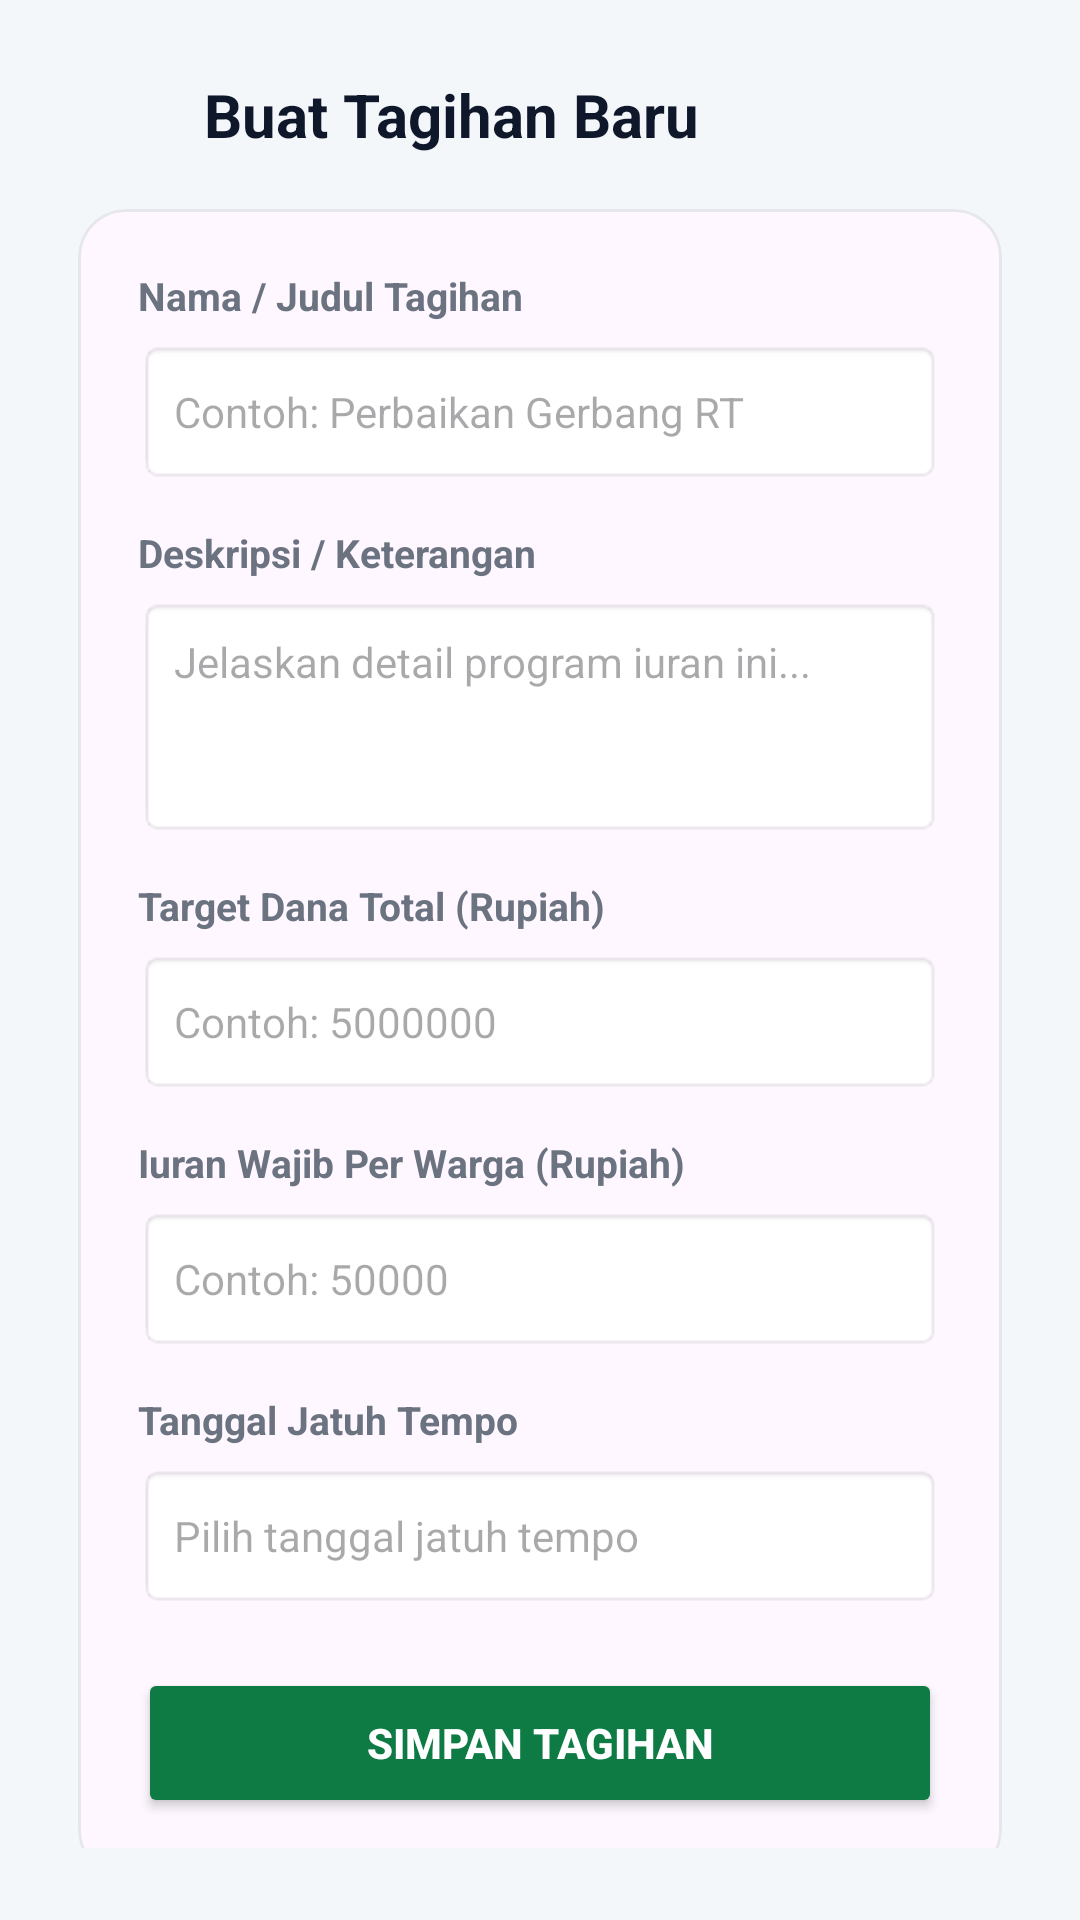

Here is an Android app screen rendered from its layout file. Give the layout XML and the strings, colors and styles it references.
<!-- AndroidManifest.xml: application theme Theme.GrowSave -->
<!-- res/layout/activity_create_bill.xml -->
<?xml version="1.0" encoding="utf-8"?>
<androidx.constraintlayout.widget.ConstraintLayout
    xmlns:android="http://schemas.android.com/apk/res/android"
    xmlns:app="http://schemas.android.com/apk/res-auto"
    android:layout_width="match_parent"
    android:layout_height="match_parent"
    android:background="#F4F7FA"
    android:padding="24dp">

    <ImageView
        android:id="@+id/btn_back"
        android:layout_width="28dp"
        android:layout_height="28dp"
        android:src="@drawable/ic_arrow_back"
        app:tint="#0F172A"
        app:layout_constraintTop_toTopOf="parent"
        app:layout_constraintStart_toStartOf="parent"/>

    <TextView
        android:id="@+id/tv_title"
        android:layout_width="wrap_content"
        android:layout_height="wrap_content"
        android:text="Buat Tagihan Baru"
        android:textColor="#0F172A"
        android:textSize="20sp"
        android:textStyle="bold"
        android:layout_marginStart="16dp"
        app:layout_constraintTop_toTopOf="@id/btn_back"
        app:layout_constraintBottom_toBottomOf="@id/btn_back"
        app:layout_constraintStart_toEndOf="@id/btn_back" />

    <ScrollView
        android:layout_width="0dp"
        android:layout_height="0dp"
        android:layout_marginTop="16dp"
        android:scrollbars="none"
        app:layout_constraintTop_toBottomOf="@id/tv_title"
        app:layout_constraintBottom_toBottomOf="parent"
        app:layout_constraintStart_toStartOf="parent"
        app:layout_constraintEnd_toEndOf="parent">

        <com.google.android.material.card.MaterialCardView
            android:layout_width="match_parent"
            android:layout_height="wrap_content"
            android:layout_margin="2dp"
            app:cardCornerRadius="16dp"
            app:cardElevation="0dp"
            app:strokeWidth="1dp"
            app:strokeColor="#E5E7EB">

            <LinearLayout
                android:layout_width="match_parent"
                android:layout_height="wrap_content"
                android:orientation="vertical"
                android:padding="20dp">

                
                <TextView
                    android:layout_width="wrap_content"
                    android:layout_height="wrap_content"
                    android:text="Nama / Judul Tagihan"
                    android:textColor="#6B7280"
                    android:textSize="13sp"
                    android:textStyle="bold" />

                <EditText
                    android:id="@+id/et_bill_title"
                    android:layout_width="match_parent"
                    android:layout_height="48dp"
                    android:layout_marginTop="6dp"
                    android:background="@android:drawable/editbox_background_normal"
                    android:hint="Contoh: Perbaikan Gerbang RT"
                    android:paddingHorizontal="12dp"
                    android:textSize="14sp"
                    android:inputType="text"/>

                
                <TextView
                    android:layout_width="wrap_content"
                    android:layout_height="wrap_content"
                    android:text="Deskripsi / Keterangan"
                    android:textColor="#6B7280"
                    android:textSize="13sp"
                    android:textStyle="bold"
                    android:layout_marginTop="14dp" />

                <EditText
                    android:id="@+id/et_bill_description"
                    android:layout_width="match_parent"
                    android:layout_height="80dp"
                    android:layout_marginTop="6dp"
                    android:gravity="top|start"
                    android:background="@android:drawable/editbox_background_normal"
                    android:hint="Jelaskan detail program iuran ini..."
                    android:padding="12dp"
                    android:textSize="14sp"
                    android:inputType="textMultiLine"/>

                
                <TextView
                    android:layout_width="wrap_content"
                    android:layout_height="wrap_content"
                    android:text="Target Dana Total (Rupiah)"
                    android:textColor="#6B7280"
                    android:textSize="13sp"
                    android:textStyle="bold"
                    android:layout_marginTop="14dp" />

                <EditText
                    android:id="@+id/et_bill_target_amount"
                    android:layout_width="match_parent"
                    android:layout_height="48dp"
                    android:layout_marginTop="6dp"
                    android:background="@android:drawable/editbox_background_normal"
                    android:hint="Contoh: 5000000"
                    android:paddingHorizontal="12dp"
                    android:textSize="14sp"
                    android:inputType="number"/>

                
                <TextView
                    android:layout_width="wrap_content"
                    android:layout_height="wrap_content"
                    android:text="Iuran Wajib Per Warga (Rupiah)"
                    android:textColor="#6B7280"
                    android:textSize="13sp"
                    android:textStyle="bold"
                    android:layout_marginTop="14dp" />

                <EditText
                    android:id="@+id/et_bill_amount"
                    android:layout_width="match_parent"
                    android:layout_height="48dp"
                    android:layout_marginTop="6dp"
                    android:background="@android:drawable/editbox_background_normal"
                    android:hint="Contoh: 50000"
                    android:paddingHorizontal="12dp"
                    android:textSize="14sp"
                    android:inputType="number"/>

                
                <TextView
                    android:layout_width="wrap_content"
                    android:layout_height="wrap_content"
                    android:text="Tanggal Jatuh Tempo"
                    android:textColor="#6B7280"
                    android:textSize="13sp"
                    android:textStyle="bold"
                    android:layout_marginTop="14dp" />

                <EditText
                    android:id="@+id/et_bill_due_date"
                    android:layout_width="match_parent"
                    android:layout_height="48dp"
                    android:layout_marginTop="6dp"
                    android:background="@android:drawable/editbox_background_normal"
                    android:hint="Pilih tanggal jatuh tempo"
                    android:paddingHorizontal="12dp"
                    android:textSize="14sp"
                    android:focusable="false"
                    android:clickable="true"/>

                
                <Button
                    android:id="@+id/btn_save"
                    android:layout_width="match_parent"
                    android:layout_height="50dp"
                    android:layout_marginTop="20dp"
                    android:text="Simpan Tagihan"
                    android:backgroundTint="#0D7B43"
                    android:textColor="@android:color/white"
                    android:textStyle="bold"/>

            </LinearLayout>
        </com.google.android.material.card.MaterialCardView>
    </ScrollView>

    <ProgressBar
        android:id="@+id/progress_bar"
        android:layout_width="wrap_content"
        android:layout_height="wrap_content"
        android:visibility="gone"
        app:layout_constraintTop_toTopOf="parent"
        app:layout_constraintBottom_toBottomOf="parent"
        app:layout_constraintStart_toStartOf="parent"
        app:layout_constraintEnd_toEndOf="parent" />

</androidx.constraintlayout.widget.ConstraintLayout>
<!-- resources referenced by this layout -->
<resources>
  <style name="Theme.GrowSave" parent="Base.Theme.GrowSave" />
  <style name="Base.Theme.GrowSave" parent="Theme.Material3.Light.NoActionBar">
          
          
      </style>
</resources>
